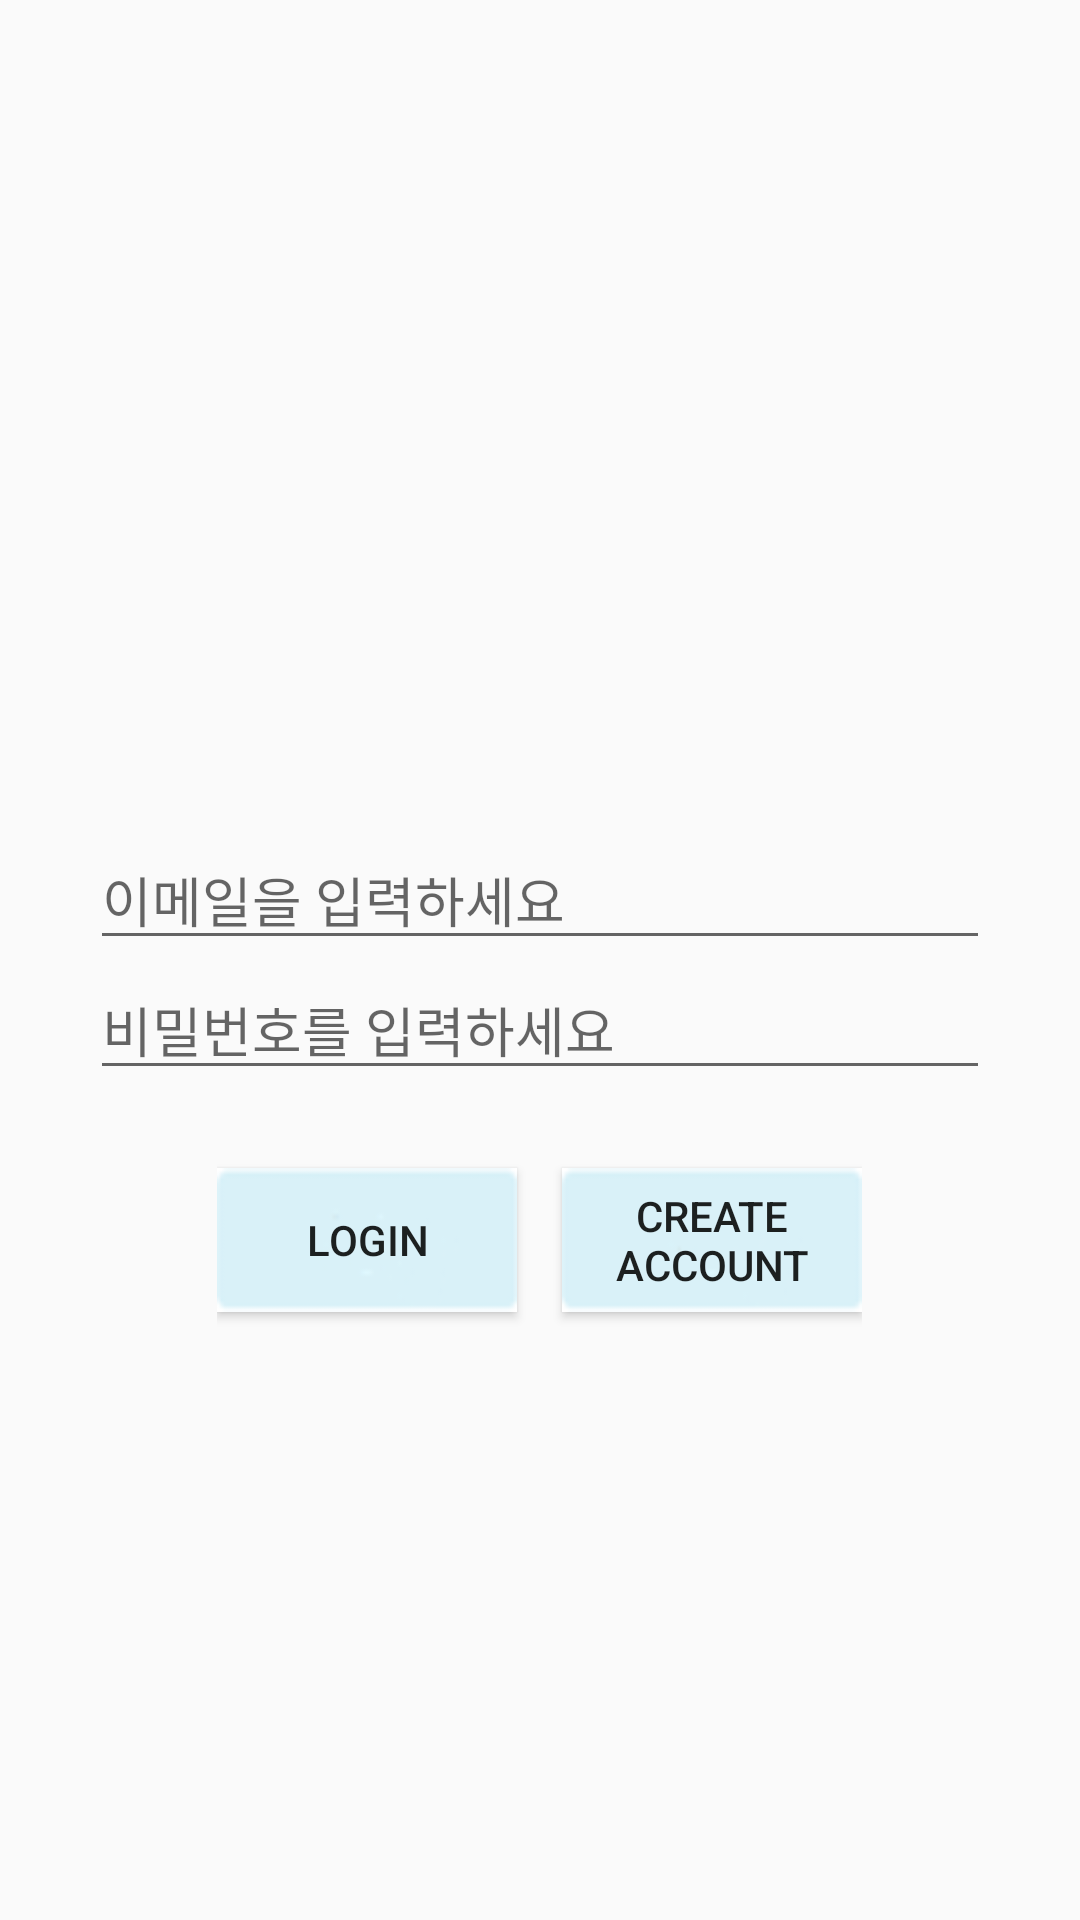

Android layout source for this screen:
<!-- AndroidManifest.xml: application theme AppTheme -->
<!-- res/layout/a1_login_fragment.xml -->
<?xml version="1.0" encoding="utf-8"?>
<LinearLayout
    xmlns:android="http://schemas.android.com/apk/res/android"
    style="@style/match_parent">

    <LinearLayout
        style="@style/match_parent"
        android:gravity="center"
        android:orientation="vertical"
        >

        <ImageView
            android:layout_width="100dp"
            android:layout_height="100dp"
            android:background="@drawable/ic_people_black_24dp"/>

        <EditText
            android:id="@+id/login_email"
            android:layout_width="300dp"
            android:layout_height="wrap_content"
            android:hint="이메일을 입력하세요"
            />

        <EditText
            android:id="@+id/login_pw"
            android:layout_width="300dp"
            android:layout_height="wrap_content"
            android:hint="비밀번호를 입력하세요"
            android:inputType="textPassword"
            />

        <LinearLayout
            android:layout_width="wrap_content"
            android:layout_height="100dp"
            android:gravity="center"
            android:orientation="horizontal">

            <Button
                android:id="@+id/submit_button"
                android:layout_width="100dp"
                android:layout_height="wrap_content"
                android:background="@drawable/skybluebutton"
                android:text="login"/>

            <Button
                android:id="@+id/create_account_btn"
                android:layout_width="100dp"
                android:layout_height="wrap_content"
                android:background="@drawable/skybluebutton"
                android:text="create Account"
                android:layout_marginLeft="15dp"
                />
        </LinearLayout>

    </LinearLayout>

</LinearLayout>
<!-- resources referenced by this layout -->
<resources>
  <!-- drawable skybluebutton: png bitmap (drawable-v24, 501 bytes) -->
  <style name="match_parent">
          <item name="android:layout_width">match_parent</item>
          <item name="android:layout_height">match_parent</item>
      </style>
  <style name="AppTheme" parent="Theme.AppCompat.Light.DarkActionBar">
          
          <item name="colorPrimary">@color/colorPrimary</item>
          <item name="colorPrimaryDark">@color/colorPrimaryDark</item>
          <item name="colorAccent">@color/colorAccent</item>
      </style>
  <!-- not gathered from this repository: default colours our renderer supplied (Android Studio template values) -->
  <color name="colorPrimary">#FF6200EE</color>
  <color name="colorPrimaryDark">#FF3700B3</color>
  <color name="colorAccent">#FF03DAC5</color>
</resources>
